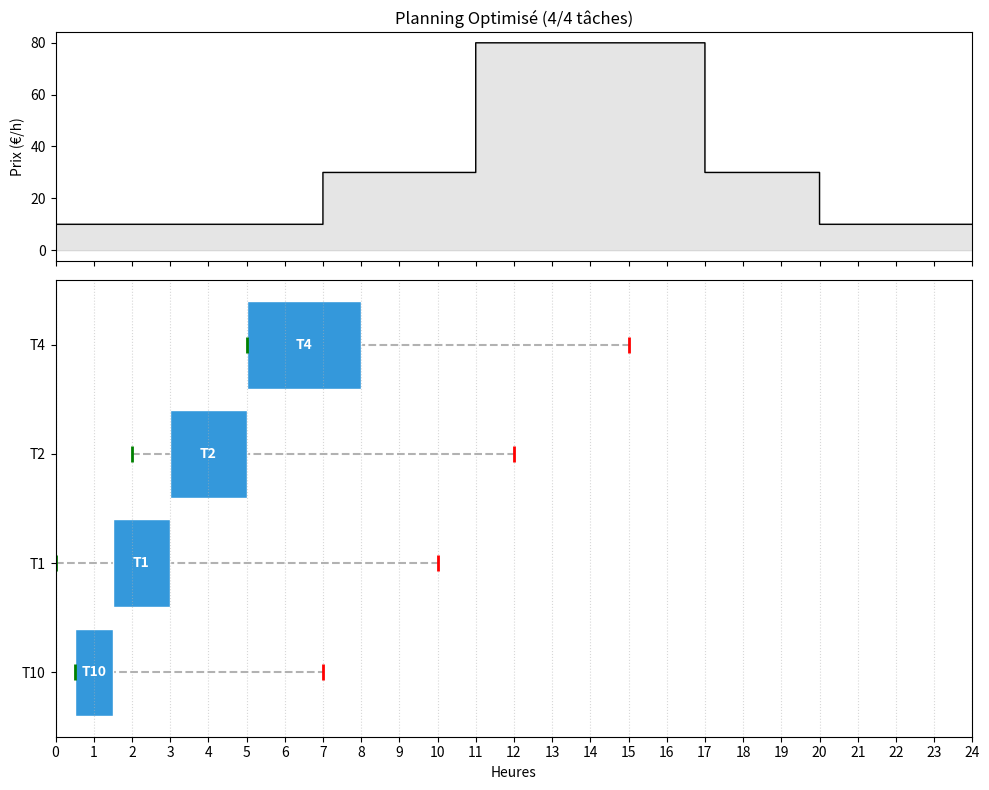

Write the Python code that produced this figure.
import matplotlib.pyplot as plt
import math

# --- 1. MODÉLISATION (ADAPTÉE À VOTRE SYNTAXE) ---

class Task:
    def __init__(self, name, arrival_time, execution_time, deadline):
        """
        name : Identifiant (ex: "T1")
        arrival_time : Date d'arrivée en heures (ex: 0.5 pour 0h30)
        execution_time : Durée en heures (ex: 1.5 pour 1h30)
        deadline : Date limite en heures (ex: 10 pour 10h00)
        """
        self.id = name
        
        # Conversion interne en minutes pour la précision de l'algo
        self.r = int(arrival_time * 60)      # Release date
        self.p = int(execution_time * 60)    # Processing time
        self.d = int(deadline * 60)          # Deadline
        
        # Pour l'affichage graphique
        self.original_r = arrival_time
        self.original_d = deadline
        self.duration_lbl = f"{execution_time}h"

    def __repr__(self):
        return f"Task({self.id}, r={self.original_r}h, p={self.duration_lbl}, d={self.original_d}h)"

class TariffProfile:
    def __init__(self):
        self.horizon_min = 1440 # 24h en minutes
        self.prices = [0.0] * self.horizon_min
        
    def add_interval(self, start_hour, end_hour, price_per_hour):
        price_per_min = price_per_hour / 60.0
        start_min = int(start_hour * 60)
        end_min = int(end_hour * 60)
        
        for t in range(start_min, end_min):
            if t < self.horizon_min:
                self.prices[t] = price_per_min

    def get_cost(self, start_min, end_min):
        if start_min >= self.horizon_min: return float('inf')
        real_end = min(end_min, self.horizon_min)
        total = sum(self.prices[t] for t in range(start_min, real_end))
        return total

# --- 2. ALGORITHME WAN & QI (DP PRÉCISE) ---

def solve_wan_qi_precision(tasks, tariff_profile):
    # 1. Tri EDD (Earliest Deadline First)
    sorted_tasks = sorted(tasks, key=lambda t: t.d)
    
    # DP[t_min] = (nb_taches, cout, liste_taches_planifiees)
    dp = {0: (0, 0.0, [])}
    
    print(f"Planification de {len(tasks)} tâches...")
    
    for task in sorted_tasks:
        current_dp = dp.copy()
        
        for t_prev, (count, cost, schedule) in current_dp.items():
            
            # Début = max(fin_tache_precedente, date_arrivee_tache)
            start_time = max(t_prev, task.r)
            end_time = start_time + task.p
            
            # Contraintes
            if end_time > tariff_profile.horizon_min: continue
            if end_time > task.d: continue
            
            # Calcul coût
            segment_cost = tariff_profile.get_cost(start_time, end_time)
            
            new_count = count + 1
            new_cost = cost + segment_cost
            new_sched = schedule + [(task, start_time, end_time)]
            
            # Mise à jour DP (Maximiser Nombre, puis Minimiser Coût)
            if end_time not in dp:
                dp[end_time] = (new_count, new_cost, new_sched)
            else:
                old_count, old_cost, _ = dp[end_time]
                if new_count > old_count or (new_count == old_count and new_cost < old_cost):
                    dp[end_time] = (new_count, new_cost, new_sched)
                    
    # Meilleur résultat final
    best_state = (0, float('inf'), [])
    for state in dp.values():
        cnt, cst, _ = state
        best_cnt, best_cst, _ = best_state
        if cnt > best_cnt:
            best_state = state
        elif cnt == best_cnt and cst < best_cst:
            best_state = state
            
    final_count, final_cost, final_schedule = best_state
    accepted = [x[0] for x in final_schedule]
    rejected = [t for t in tasks if t not in accepted]
    
    return final_schedule, accepted, rejected, final_cost

# --- 3. AFFICHAGE ---

def plot_schedule(schedule_data, profile, accepted, rejected, P_PEAK):
    fig, (ax1, ax2) = plt.subplots(2, 1, figsize=(10, 8), sharex=True, gridspec_kw={'height_ratios': [1, 2]})
    plt.subplots_adjust(hspace=0.2)
    
    # Prix
    times_h = [t/60 for t in range(1441)]
    prices_h = [profile.prices[t]*60 for t in range(1440)] + [profile.prices[1439]*60]
    
    ax1.step(times_h, prices_h, where='post', color='black', linewidth=1)
    ax1.fill_between(times_h, prices_h, step="post", alpha=0.2, color='gray')
    ax1.set_ylabel('Prix (€/h)')
    ax1.set_title(f'Planning Optimisé ({len(accepted)}/{len(accepted)+len(rejected)} tâches)')

    # Gantt
    if schedule_data:
        # Trier l'affichage par ID ou par ordre de passage
        job_ids = [t.id for t in accepted]
        y_map = {jid: i for i, jid in enumerate(job_ids)}
        
        for task, start_m, end_m in schedule_data:
            y = y_map[task.id]
            start_h = start_m / 60
            dur_h = (end_m - start_m) / 60
            
            # Barre Tâche
            ax2.broken_barh([(start_h, dur_h)], (y - 0.4, 0.8), facecolors='#3498db', edgecolor='white')
            ax2.text(start_h + dur_h/2, y, task.id, ha='center', va='center', color='white', fontweight='bold')
            
            # Marqueurs contraintes
            ax2.plot([task.original_r, task.original_d], [y, y], 'k--', alpha=0.3, zorder=0) # Fenêtre
            ax2.plot(task.original_d, y, 'r|', ms=12, mew=2) # Deadline
            ax2.plot(task.original_r, y, 'g|', ms=12, mew=2) # Arrival

        ax2.set_yticks(range(len(job_ids)))
        ax2.set_yticklabels(job_ids)
    
    ax2.set_xlabel('Heures')
    ax2.set_xlim(0, 24)
    ax2.set_xticks(range(25))
    ax2.grid(True, axis='x', linestyle=':', alpha=0.5)
    plt.tight_layout()
    plt.show()

# --- 4. EXÉCUTION (VOTRE SYNTAXE) ---

def run_custom_scenario():
    # 1. Définir les prix
    profile = TariffProfile()
    P_OFF, P_MID, P_PEAK = 10, 30, 80
    profile.add_interval(0, 7, P_OFF)
    profile.add_interval(7, 11, P_MID)
    profile.add_interval(11, 17, P_PEAK)
    profile.add_interval(17, 20, P_MID)
    profile.add_interval(20, 24, P_OFF)

    # 2. VOS TÂCHES ICI (Copiez-collez votre liste)
    tasks_list = [
        Task("T1", arrival_time=0, execution_time=1.5, deadline=10),
        Task("T10", arrival_time=0.5, execution_time=1, deadline=7),
        Task("T2", arrival_time=2, execution_time=2, deadline=12),
        Task("T4", arrival_time=5, execution_time=3, deadline=15),
        # Vous pouvez ajouter d'autres tâches ici...
        # Task("T3", arrival_time=16.5, execution_time=1.5, deadline=20),
    ]

    # 3. Lancer l'algo
    schedule, accepted, rejected, cost = solve_wan_qi_precision(tasks_list, profile)

    # 4. Résultats
    print(f"Coût Total : {cost:.2f}")
    print("Détails du planning :")
    for task, s, e in schedule:
        print(f" - {task.id} : {int(s/60)}h{s%60:02d} -> {int(e/60)}h{e%60:02d}")

    plot_schedule(schedule, profile, accepted, rejected, P_PEAK)

if __name__ == "__main__":
    run_custom_scenario()
